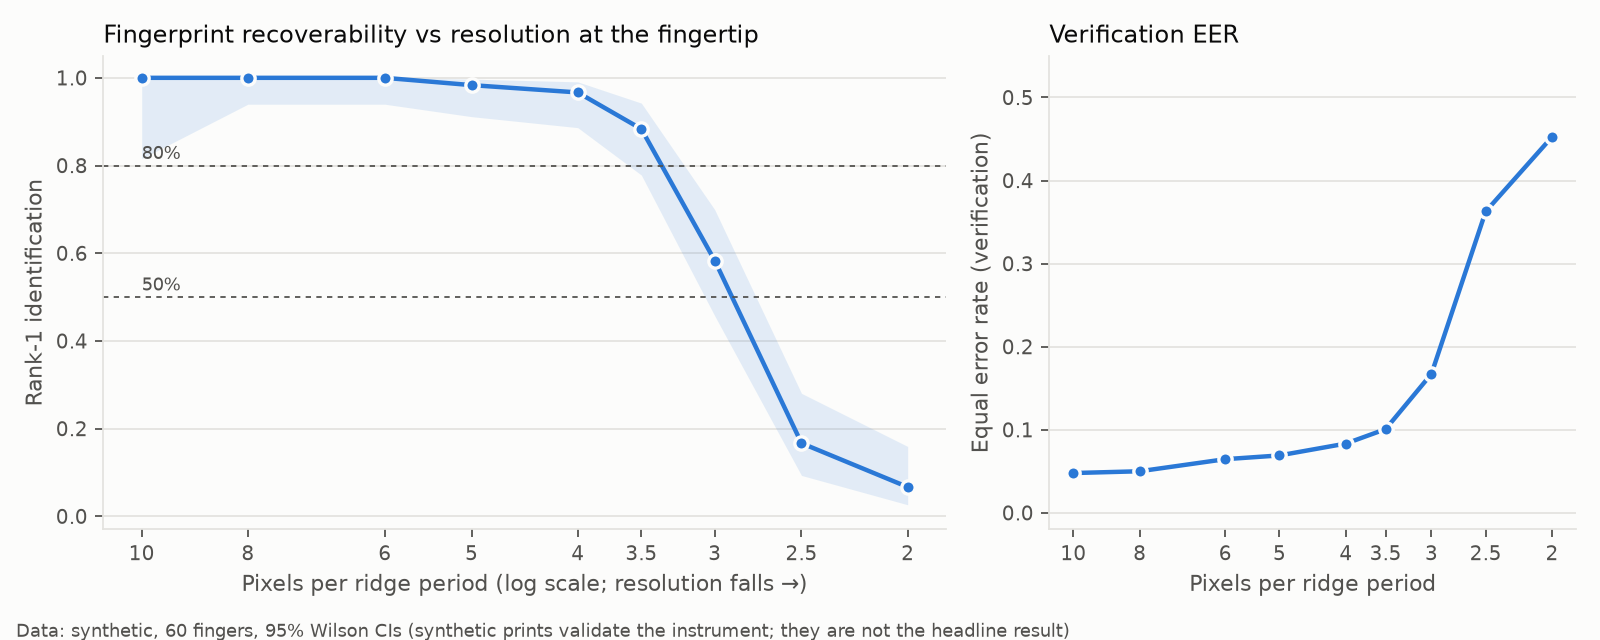

The table this chart was drawn from, first rows:
level, n, rank1, lo, hi, minutiae, clarity, eer
2.0, 60, 0.06667, 0.02623, 0.1593, 18.45, 0.01348, 0.4525
2.5, 60, 0.1667, 0.09313, 0.2803, 50.32, 0.1201, 0.3627
3.0, 60, 0.5833, 0.4573, 0.6994, 60.72, 0.2542, 0.1672
3.5, 60, 0.8833, 0.7782, 0.9423, 66.6, 0.3519, 0.1007
4.0, 60, 0.9667, 0.8864, 0.9908, 67.05, 0.4039, 0.08333
5.0, 60, 0.9833, 0.9114, 0.9971, 69.97, 0.4639, 0.06907
6.0, 60, 1.0, 0.9398, 1, 70.92, 0.491, 0.06455
8.0, 60, 1.0, 0.9398, 1, 74.38, 0.511, 0.05
10.0, 17, 1.0, 0.8157, 1.0, 71.94, 0.4888, 0.04786
